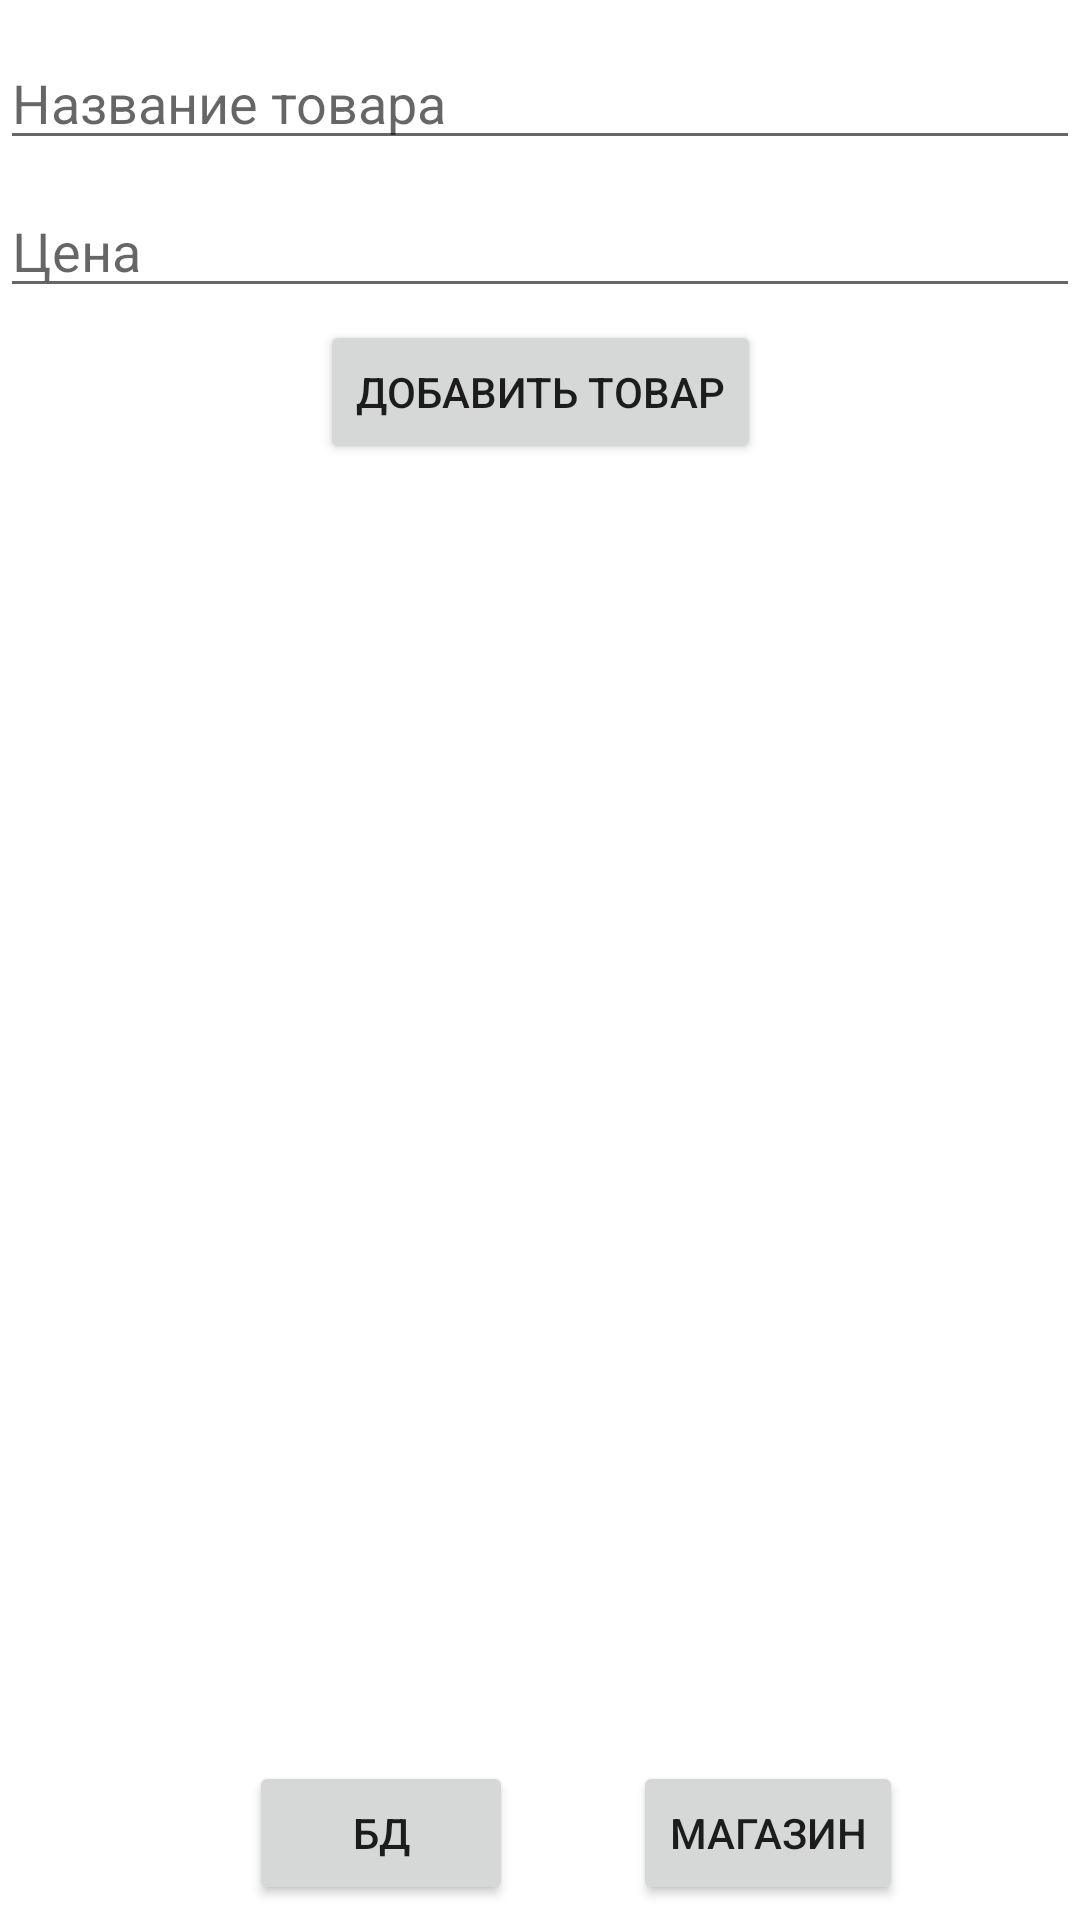

Layout XML and referenced resources for this Android screen:
<!-- AndroidManifest.xml: application theme Theme.Magazinchik -->
<!-- res/layout/activity_main.xml -->
<?xml version="1.0" encoding="utf-8"?>
<androidx.constraintlayout.widget.ConstraintLayout xmlns:android="http://schemas.android.com/apk/res/android"
    xmlns:app="http://schemas.android.com/apk/res-auto"
    xmlns:tools="http://schemas.android.com/tools"
    android:layout_width="match_parent"
    android:layout_height="match_parent"
    tools:context=".MainActivity" >

    <Button
        android:id="@+id/btnbd"
        android:layout_width="wrap_content"
        android:layout_height="wrap_content"
        android:layout_marginStart="92dp"
        android:layout_marginEnd="20dp"
        android:layout_marginBottom="5dp"
        android:text="БД"
        app:layout_constraintBottom_toBottomOf="parent"
        app:layout_constraintEnd_toStartOf="@+id/btnMag"
        app:layout_constraintStart_toStartOf="parent" />

    <Button
        android:id="@+id/btnMag"
        android:layout_width="wrap_content"
        android:layout_height="wrap_content"
        android:layout_marginStart="20dp"
        android:layout_marginEnd="68dp"
        android:layout_marginBottom="5dp"
        android:text="Магазин"
        app:layout_constraintBottom_toBottomOf="parent"
        app:layout_constraintEnd_toEndOf="parent"
        app:layout_constraintStart_toEndOf="@+id/btnbd" />

    <TableLayout
        android:id="@+id/dbOutput"
        android:layout_width="346dp"
        android:layout_height="420dp"
        android:layout_marginStart="20dp"
        android:layout_marginTop="35dp"
        android:layout_marginEnd="10dp"
        app:layout_constraintBottom_toTopOf="@+id/btnMag"
        app:layout_constraintEnd_toEndOf="parent"
        app:layout_constraintHorizontal_bias="0.428"
        app:layout_constraintStart_toStartOf="parent"
        app:layout_constraintTop_toBottomOf="@+id/BtnNewTovar">

        <TableRow
            android:layout_width="match_parent"
            android:layout_height="match_parent" />

        <TableRow
            android:layout_width="match_parent"
            android:layout_height="match_parent" />

        <TableRow
            android:layout_width="match_parent"
            android:layout_height="match_parent" />

        <TableRow
            android:layout_width="match_parent"
            android:layout_height="match_parent" />
    </TableLayout>

    <Button
        android:id="@+id/BtnNewTovar"
        android:layout_width="wrap_content"
        android:layout_height="wrap_content"
        android:layout_marginTop="4dp"
        android:text="Добавить товар"
        app:layout_constraintBottom_toTopOf="@+id/btnbd"
        app:layout_constraintEnd_toEndOf="parent"
        app:layout_constraintStart_toStartOf="parent"
        app:layout_constraintTop_toBottomOf="@+id/etPrice"
        app:layout_constraintVertical_bias="0.0" />

    <EditText
        android:id="@+id/etPrice"
        android:layout_width="match_parent"
        android:layout_height="wrap_content"
        android:layout_marginTop="8dp"
        android:hint="Цена"
        app:layout_constraintBottom_toTopOf="@+id/etEmail"
        app:layout_constraintEnd_toEndOf="parent"
        app:layout_constraintHorizontal_bias="0.0"
        app:layout_constraintStart_toStartOf="parent"
        app:layout_constraintTop_toBottomOf="@+id/etNazv"></EditText>

    <EditText
        android:id="@+id/etNazv"
        android:layout_width="match_parent"
        android:layout_height="wrap_content"
        android:layout_marginTop="12dp"
        android:hint="Название товара"
        app:layout_constraintBottom_toTopOf="@+id/etEmail"
        app:layout_constraintEnd_toEndOf="parent"
        app:layout_constraintHorizontal_bias="0.0"
        app:layout_constraintStart_toStartOf="parent"
        app:layout_constraintTop_toTopOf="parent"></EditText>


</androidx.constraintlayout.widget.ConstraintLayout>
<!-- resources referenced by this layout -->
<resources>
  <style name="Theme.Magazinchik" parent="Theme.MaterialComponents.DayNight.DarkActionBar">
          
          <item name="colorPrimary">@color/purple_500</item>
          <item name="colorPrimaryVariant">@color/purple_700</item>
          <item name="colorOnPrimary">@color/white</item>
          
          <item name="colorSecondary">@color/teal_200</item>
          <item name="colorSecondaryVariant">@color/teal_700</item>
          <item name="colorOnSecondary">@color/black</item>
          
          <item name="android:statusBarColor" tools:targetApi="l">?attr/colorPrimaryVariant</item>
          
      </style>
  <!-- not gathered from this repository: default colours our renderer supplied (Android Studio template values) -->
  <color name="purple_500">#FF6200EE</color>
  <color name="purple_700">#FF3700B3</color>
  <color name="teal_200">#FF03DAC5</color>
  <color name="teal_700">#FF018786</color>
  <color name="black">#FF000000</color>
  <color name="white">#FFFFFFFF</color>
</resources>
